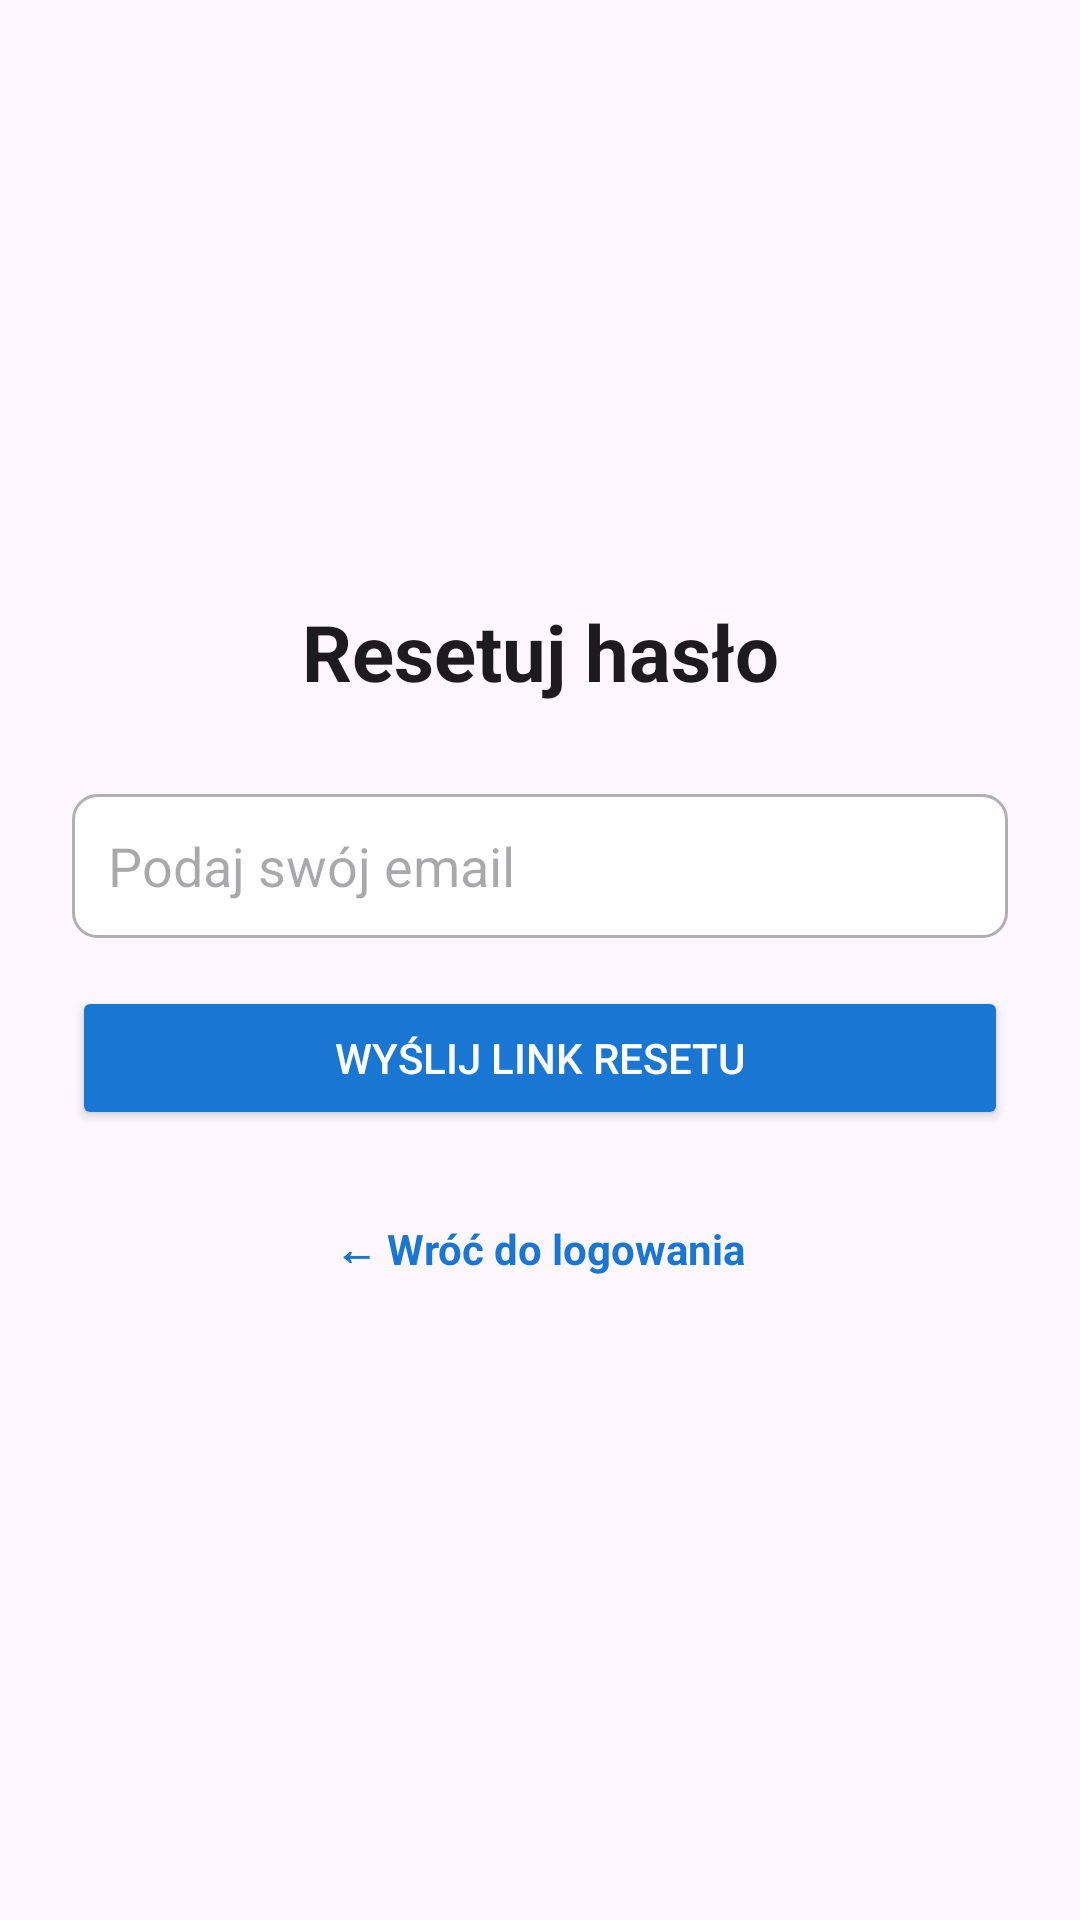

Write the Android layout XML for this screen, with the resource values it uses.
<!-- AndroidManifest.xml: application theme Theme.HomeBudget -->
<!-- res/layout/activity_reset_password.xml -->
<?xml version="1.0" encoding="utf-8"?>
<LinearLayout xmlns:android="http://schemas.android.com/apk/res/android"
    xmlns:app="http://schemas.android.com/apk/res-auto"
    android:layout_width="match_parent"
    android:layout_height="match_parent"
    android:orientation="vertical"
    android:gravity="center"
    android:padding="24dp">


    
    <TextView
        android:id="@+id/textTitle"
        android:layout_width="match_parent"
        android:layout_height="wrap_content"
        android:text="Resetuj hasło"
        android:textSize="26sp"
        android:textStyle="bold"
        android:gravity="center"
        android:textColor="?android:textColorPrimary"
        android:layout_marginBottom="30dp"/>

    
    <EditText
        android:id="@+id/editTextEmail"
        android:layout_width="match_parent"
        android:layout_height="48dp"
        android:hint="Podaj swój email"
        android:background="@drawable/shape_search_border"
        android:inputType="textEmailAddress"
        android:padding="12dp"
        android:layout_marginBottom="16dp"/>

    
    <Button
        android:id="@+id/buttonResetPassword"
        android:layout_width="match_parent"
        android:layout_height="wrap_content"
        android:text="Wyślij link resetu"
        android:textColor="@color/buttonPrimaryText"
        android:backgroundTint="@color/buttonPrimaryBackground"
        android:layout_marginBottom="16dp"/>

    
    <ProgressBar
        android:id="@+id/progressBar"
        android:layout_width="wrap_content"
        android:layout_height="wrap_content"
        android:visibility="gone"
        android:layout_gravity="center"
        android:layout_marginTop="8dp"/>

    
    <TextView
        android:id="@+id/textBackToLogin"
        android:layout_width="wrap_content"
        android:layout_height="wrap_content"
        android:text="← Wróć do logowania"
        android:textColor="#1976D2"
        android:textStyle="bold"
        android:layout_gravity="center"
        android:paddingTop="16dp"
        android:paddingVertical="14dp"
        android:clickable="true"
        android:focusable="true"/>

</LinearLayout>
<!-- resources referenced by this layout -->
<resources>
  <color name="buttonPrimaryBackground">#1976D2</color>
  <color name="buttonPrimaryText">#FFFFFFFF</color>
  <!-- drawable shape_search_border (drawable) -->
  <?xml version="1.0" encoding="utf-8"?>
  <shape xmlns:android="http://schemas.android.com/apk/res/android"
      android:shape="rectangle">
  
  
      <solid android:color="@color/dialogBackground"/>
      <stroke android:width="1dp" android:color="@color/dialogStroke"/>
      <corners android:radius="8dp"/>
  
  </shape>
  <style name="Theme.HomeBudget" parent="Base.Theme.HomeBudget" />
  <color name="dialogBackground">#FFFFFF</color>
  <color name="dialogStroke">#B0B0B0</color>
  <style name="Base.Theme.HomeBudget" parent="Theme.Material3.DayNight.NoActionBar">
          
          
      </style>
</resources>
